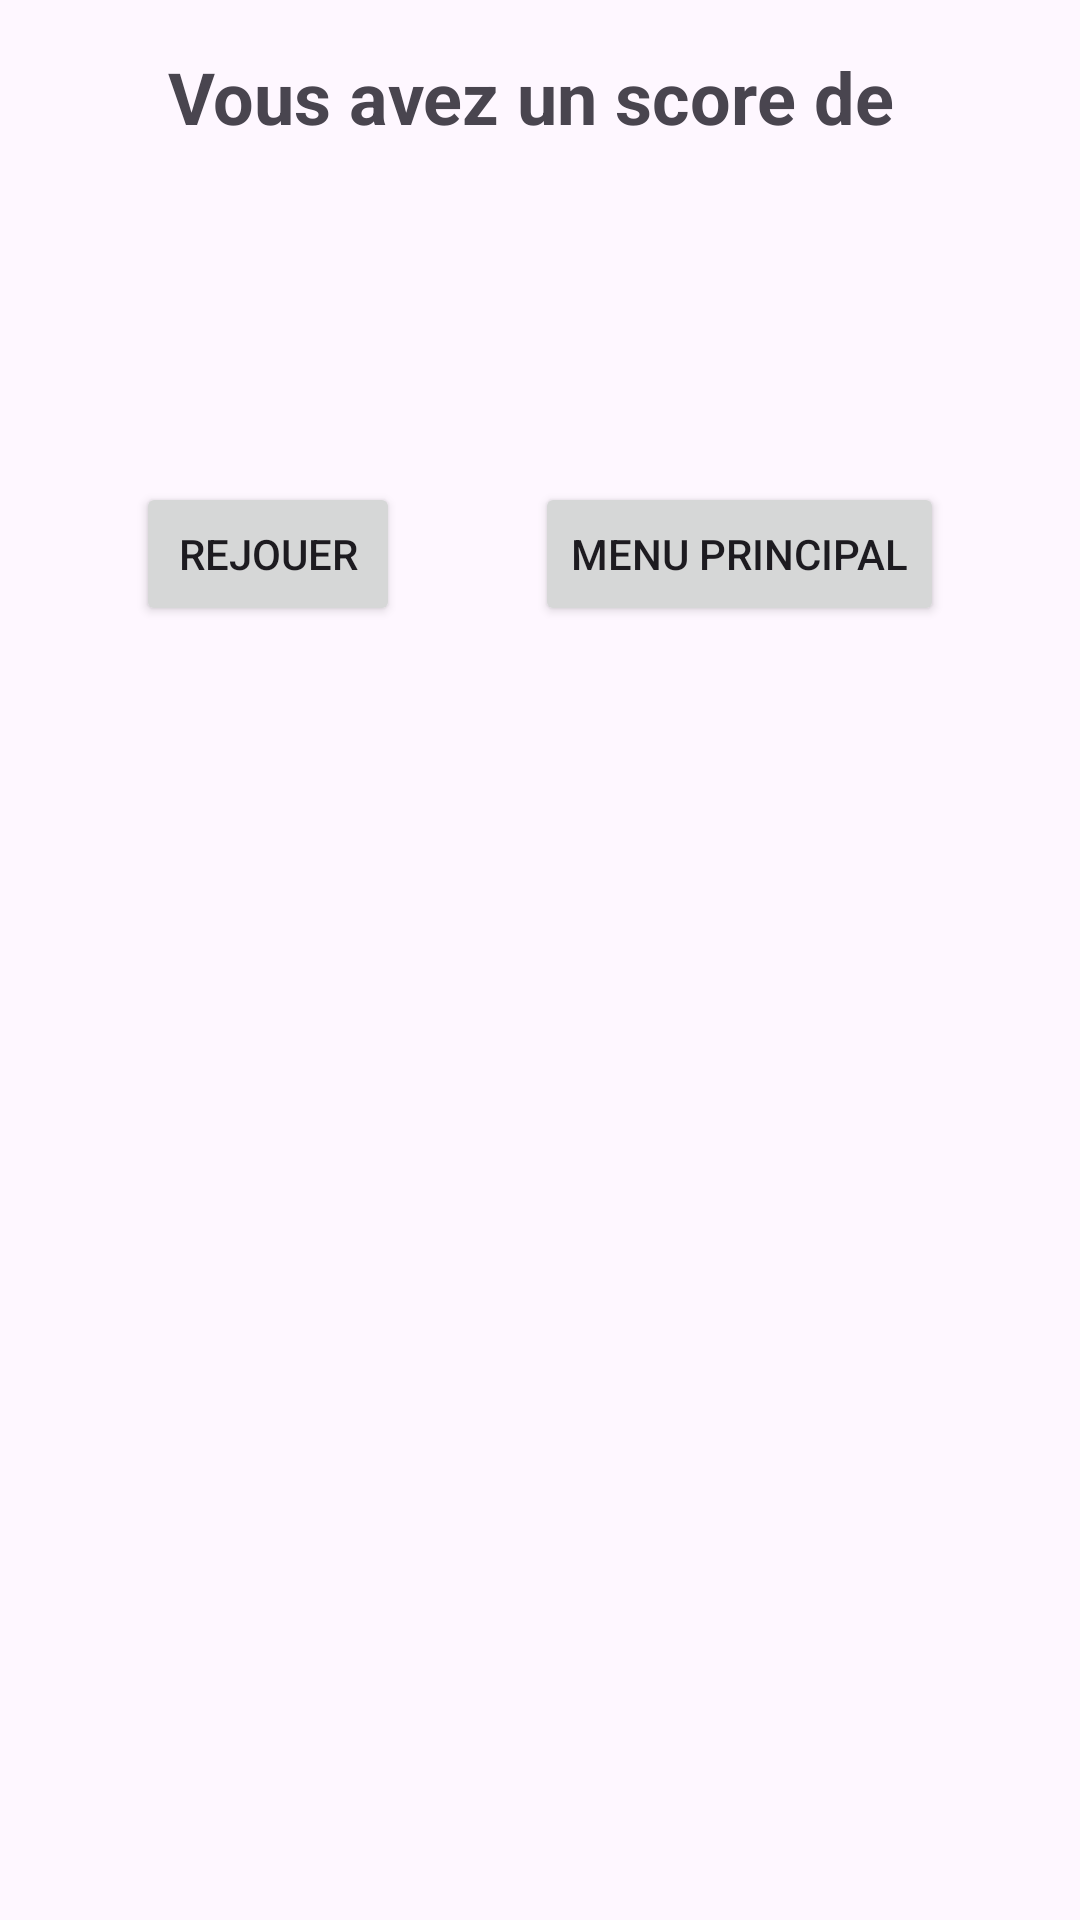

Produce the Android XML layout that renders to this screen, including the resource entries it uses.
<!-- AndroidManifest.xml: application theme Theme.MiniJeu -->
<!-- res/layout/activity_score.xml -->
<?xml version="1.0" encoding="utf-8"?>
<androidx.constraintlayout.widget.ConstraintLayout xmlns:android="http://schemas.android.com/apk/res/android"
    xmlns:app="http://schemas.android.com/apk/res-auto"
    xmlns:tools="http://schemas.android.com/tools"
    android:layout_width="match_parent"
    android:layout_height="match_parent"
    tools:context=".ScoreActivity">

    <TextView
        android:id="@+id/textViewScore"
        android:layout_width="wrap_content"
        android:layout_height="wrap_content"
        android:layout_marginStart="16dp"
        android:layout_marginTop="16dp"
        android:layout_marginEnd="16dp"
        android:text="Vous avez un score de "
        android:textSize="24sp"
        android:textStyle="bold"
        app:layout_constraintEnd_toEndOf="parent"
        app:layout_constraintStart_toStartOf="parent"
        app:layout_constraintTop_toTopOf="parent" />

    <TextView
        android:id="@+id/textViewFinalScore"
        android:layout_width="wrap_content"
        android:layout_height="wrap_content"
        android:textSize="48sp"
        android:textStyle="bold"
        android:layout_marginTop="16dp"
        app:layout_constraintTop_toBottomOf="@id/textViewScore"
        app:layout_constraintStart_toStartOf="parent"
        app:layout_constraintEnd_toEndOf="parent"
        android:layout_marginStart="16dp"
        android:layout_marginEnd="16dp" />

    <Button
        android:id="@+id/buttonReplay"
        android:layout_width="wrap_content"
        android:layout_height="wrap_content"
        android:text="Rejouer"
        android:layout_marginTop="32dp"
        app:layout_constraintTop_toBottomOf="@id/textViewFinalScore"
        app:layout_constraintStart_toStartOf="parent"
        app:layout_constraintEnd_toStartOf="@id/buttonMainMenu"
        android:layout_marginStart="16dp"
        android:layout_marginEnd="8dp" />

    <Button
        android:id="@+id/buttonMainMenu"
        android:layout_width="wrap_content"
        android:layout_height="wrap_content"
        android:text="Menu principal"
        android:layout_marginTop="32dp"
        app:layout_constraintTop_toBottomOf="@id/textViewFinalScore"
        app:layout_constraintStart_toEndOf="@id/buttonReplay"
        app:layout_constraintEnd_toEndOf="parent"
        android:layout_marginStart="8dp"
        android:layout_marginEnd="16dp" />

</androidx.constraintlayout.widget.ConstraintLayout>
<!-- resources referenced by this layout -->
<resources>
  <style name="Theme.MiniJeu" parent="Base.Theme.MiniJeu" />
  <style name="Base.Theme.MiniJeu" parent="Theme.Material3.DayNight.NoActionBar">
          
          
      </style>
</resources>
